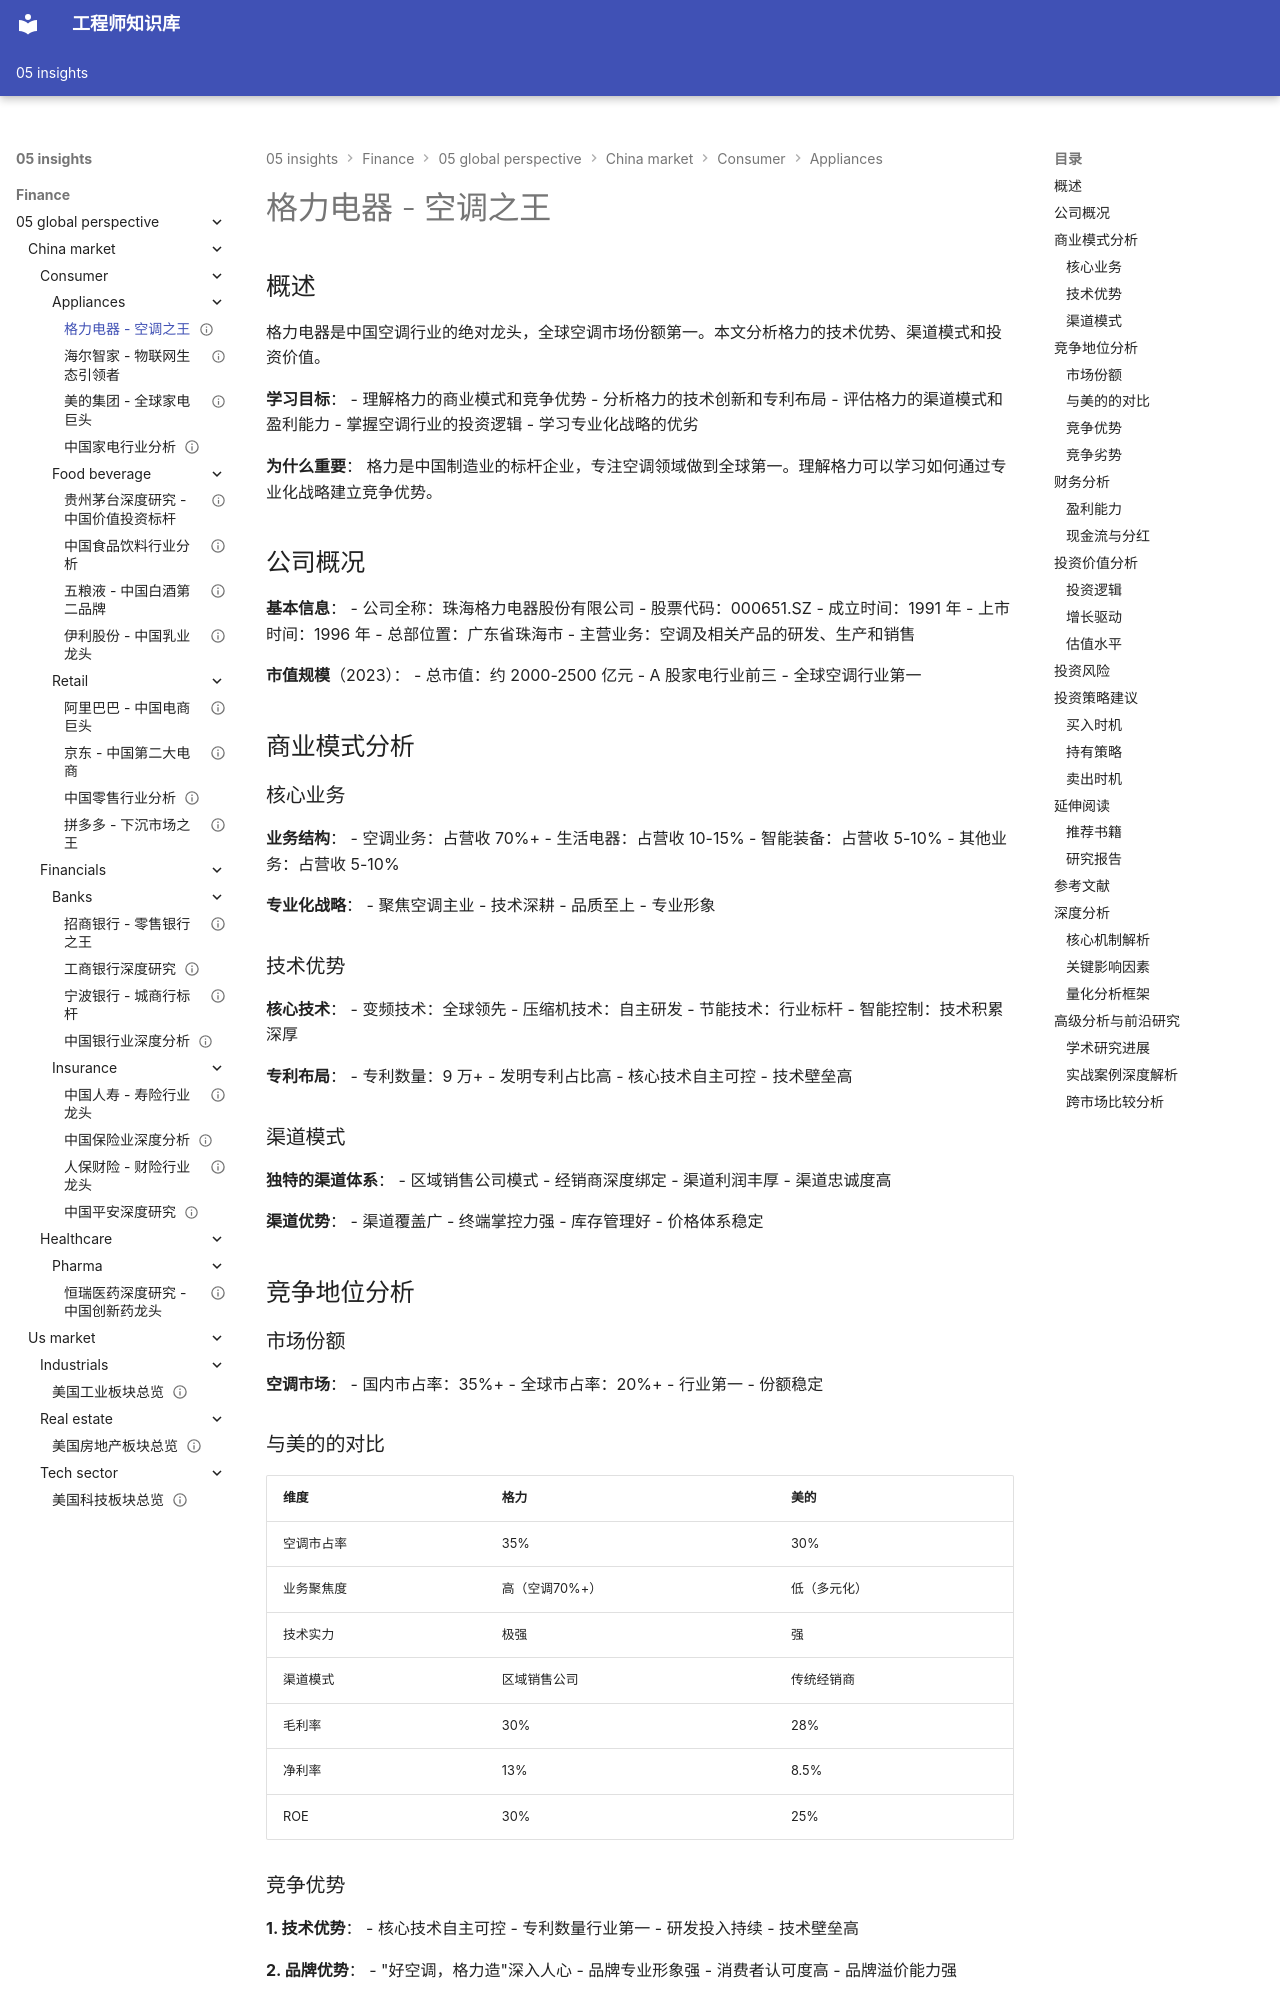

repository: Vuiora/knowledge-os · page: 05-insights/finance/05-global-perspective/china-market/consumer/appliances/gree/index.html · generator: mkdocs

---
title: 格力电器 - 空调之王
description: 深入分析格力电器的空调霸主地位、技术优势、渠道模式和投资价值
slug: gree-analysis
domain: 金融洞察
module: 全球投资视角
content_type: case-study
skill_level: intermediate
tags:
- 制造业
- 技术创新
- 格力电器
- 渠道模式
- 空调行业
prerequisites:
- 家电行业基础
- 公司分析方法
related_contents:
- 美的集团分析
- 家电行业分析
- 中国消费板块
estimated_time: 60
difficulty_score: 3
author: 金融知识体系
created_at: '2024-01-01'
updated_at: '2024-01-01'
version: '1.0'
language: zh-CN
status: published
is_featured: false
---

# 格力电器 - 空调之王

## 概述

格力电器是中国空调行业的绝对龙头，全球空调市场份额第一。本文分析格力的技术优势、渠道模式和投资价值。

**学习目标**：
- 理解格力的商业模式和竞争优势
- 分析格力的技术创新和专利布局
- 评估格力的渠道模式和盈利能力
- 掌握空调行业的投资逻辑
- 学习专业化战略的优劣

**为什么重要**：
格力是中国制造业的标杆企业，专注空调领域做到全球第一。理解格力可以学习如何通过专业化战略建立竞争优势。

## 公司概况

**基本信息**：
- 公司全称：珠海格力电器股份有限公司
- 股票代码：000651.SZ
- 成立时间：1991 年
- 上市时间：1996 年
- 总部位置：广东省珠海市
- 主营业务：空调及相关产品的研发、生产和销售

**市值规模**（2023）：
- 总市值：约 2000-2500 亿元
- A 股家电行业前三
- 全球空调行业第一

## 商业模式分析

### 核心业务

**业务结构**：
- 空调业务：占营收 70%+
- 生活电器：占营收 10-15%
- 智能装备：占营收 5-10%
- 其他业务：占营收 5-10%

**专业化战略**：
- 聚焦空调主业
- 技术深耕
- 品质至上
- 专业形象

### 技术优势

**核心技术**：
- 变频技术：全球领先
- 压缩机技术：自主研发
- 节能技术：行业标杆
- 智能控制：技术积累深厚

**专利布局**：
- 专利数量：9 万+
- 发明专利占比高
- 核心技术自主可控
- 技术壁垒高

### 渠道模式

**独特的渠道体系**：
- 区域销售公司模式
- 经销商深度绑定
- 渠道利润丰厚
- 渠道忠诚度高

**渠道优势**：
- 渠道覆盖广
- 终端掌控力强
- 库存管理好
- 价格体系稳定

## 竞争地位分析

### 市场份额

**空调市场**：
- 国内市占率：35%+
- 全球市占率：20%+
- 行业第一
- 份额稳定
